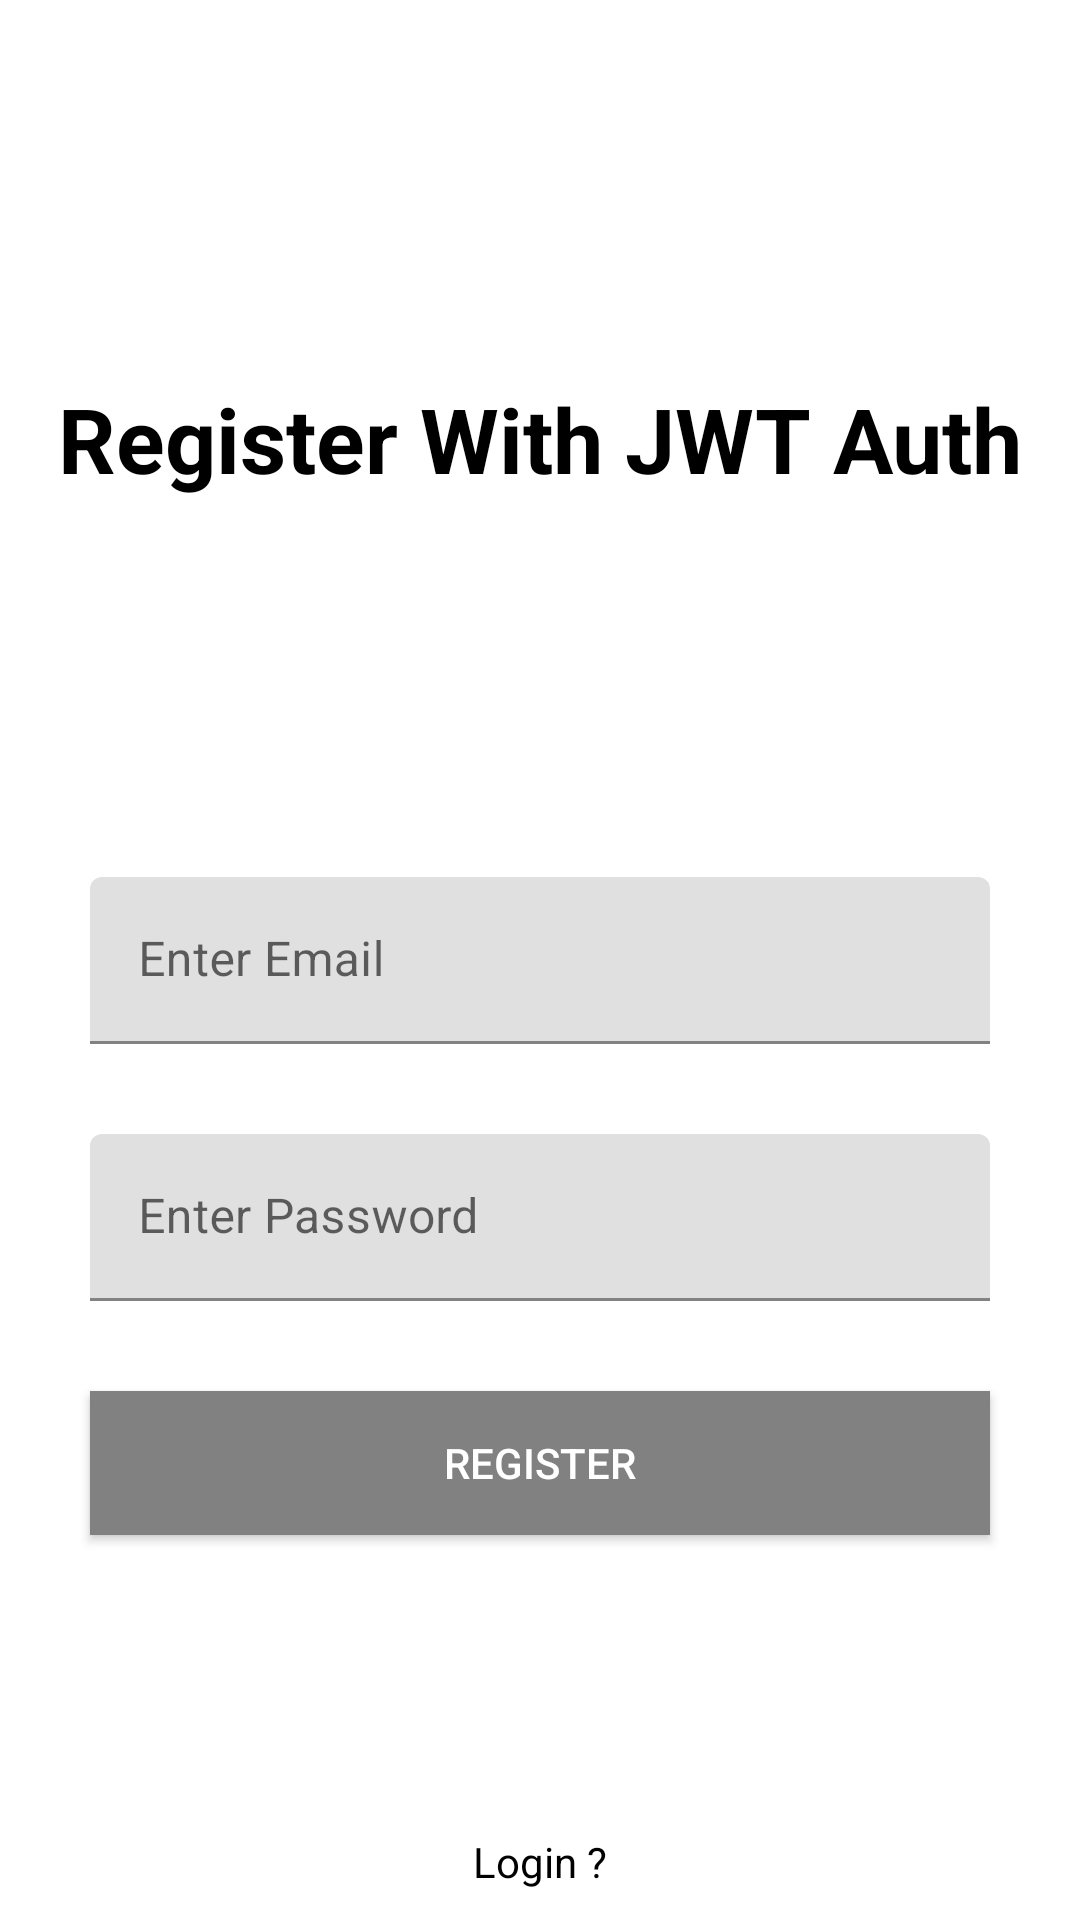

This screen was rendered from an Android layout file. Write that file and the resources it references.
<!-- AndroidManifest.xml: application theme Theme.JwtAuthFirebase -->
<!-- res/layout/activity_main.xml -->
<?xml version="1.0" encoding="utf-8"?>
<androidx.constraintlayout.widget.ConstraintLayout xmlns:android="http://schemas.android.com/apk/res/android"
    xmlns:app="http://schemas.android.com/apk/res-auto"
    xmlns:tools="http://schemas.android.com/tools"
    android:layout_width="match_parent"
    android:layout_height="match_parent"
    tools:context=".MainActivity">
    <TextView
        android:layout_width="wrap_content"
        android:layout_height="wrap_content"
        app:layout_constraintTop_toTopOf="parent"
        app:layout_constraintBottom_toTopOf="@+id/tvEmail"
        android:text="Register With JWT Auth"
        android:textSize="30sp"
        android:textColor="@color/black"
        app:layout_constraintStart_toStartOf="parent"
        app:layout_constraintEnd_toEndOf="parent"
        android:textStyle="bold"
        />

 <com.google.android.material.textfield.TextInputLayout
     android:id="@+id/tvEmail"
     android:layout_width="match_parent"
     android:layout_height="wrap_content"
     app:layout_constraintBottom_toBottomOf="parent"
     app:layout_constraintLeft_toLeftOf="parent"
     app:layout_constraintRight_toRightOf="parent"
     app:layout_constraintTop_toTopOf="parent"
     android:layout_marginStart="30dp"
     android:layout_marginEnd="30dp"
     android:hint="Enter Email">
<EditText
    android:id="@+id/editEmail"
    android:layout_width="match_parent"
    android:layout_height="wrap_content"
    android:inputType="textEmailSubject"/>
 </com.google.android.material.textfield.TextInputLayout>

    <com.google.android.material.textfield.TextInputLayout
        android:id="@+id/tvPassword"
        android:layout_width="match_parent"
        android:layout_height="wrap_content"
        app:layout_constraintTop_toBottomOf="@+id/tvEmail"
        app:layout_constraintStart_toStartOf="parent"
        app:layout_constraintEnd_toEndOf="parent"
         android:layout_margin="30dp"
        android:hint="Enter Password">
        <EditText
            android:id="@+id/editPassword"
            android:layout_width="match_parent"
            android:layout_height="wrap_content"
            android:inputType="textPassword"/>
    </com.google.android.material.textfield.TextInputLayout>

    <Button
        android:id="@+id/btnRegister"
        android:layout_width="match_parent"
        android:layout_height="wrap_content"
        android:textColor="#fff"
        android:text="Register"
        app:layout_constraintStart_toStartOf="parent"
        app:layout_constraintEnd_toEndOf="parent"
        app:layout_constraintTop_toBottomOf="@+id/tvPassword"
        android:layout_margin="30dp"
        android:background="#818181"
/>

    <TextView
        android:id="@+id/tvLogin"
        android:layout_width="wrap_content"
        android:layout_height="wrap_content"
        android:text="Login ?"
        app:layout_constraintBottom_toBottomOf="parent"
        android:textColor="@color/black"
        app:layout_constraintStart_toStartOf="parent"
        app:layout_constraintEnd_toEndOf="parent"
        android:padding="10dp"
        />

</androidx.constraintlayout.widget.ConstraintLayout>
<!-- resources referenced by this layout -->
<resources>
  <style name="Theme.JwtAuthFirebase" parent="Theme.MaterialComponents.DayNight.NoActionBar">
          
          <item name="colorPrimary">@color/purple_500</item>
          <item name="colorPrimaryVariant">@color/purple_700</item>
          <item name="colorOnPrimary">@color/white</item>
          
          <item name="colorSecondary">@color/teal_200</item>
          <item name="colorSecondaryVariant">@color/teal_700</item>
          <item name="colorOnSecondary">@color/black</item>
          
          <item name="android:statusBarColor" tools:targetApi="l">?attr/colorPrimaryVariant</item>
          
      </style>
  <!-- not gathered from this repository: default colours our renderer supplied (Android Studio template values) -->
  <color name="purple_500">#FF6200EE</color>
  <color name="purple_700">#FF3700B3</color>
  <color name="teal_200">#FF03DAC5</color>
  <color name="teal_700">#FF018786</color>
  <color name="black">#FF000000</color>
  <color name="white">#FFFFFFFF</color>
</resources>
